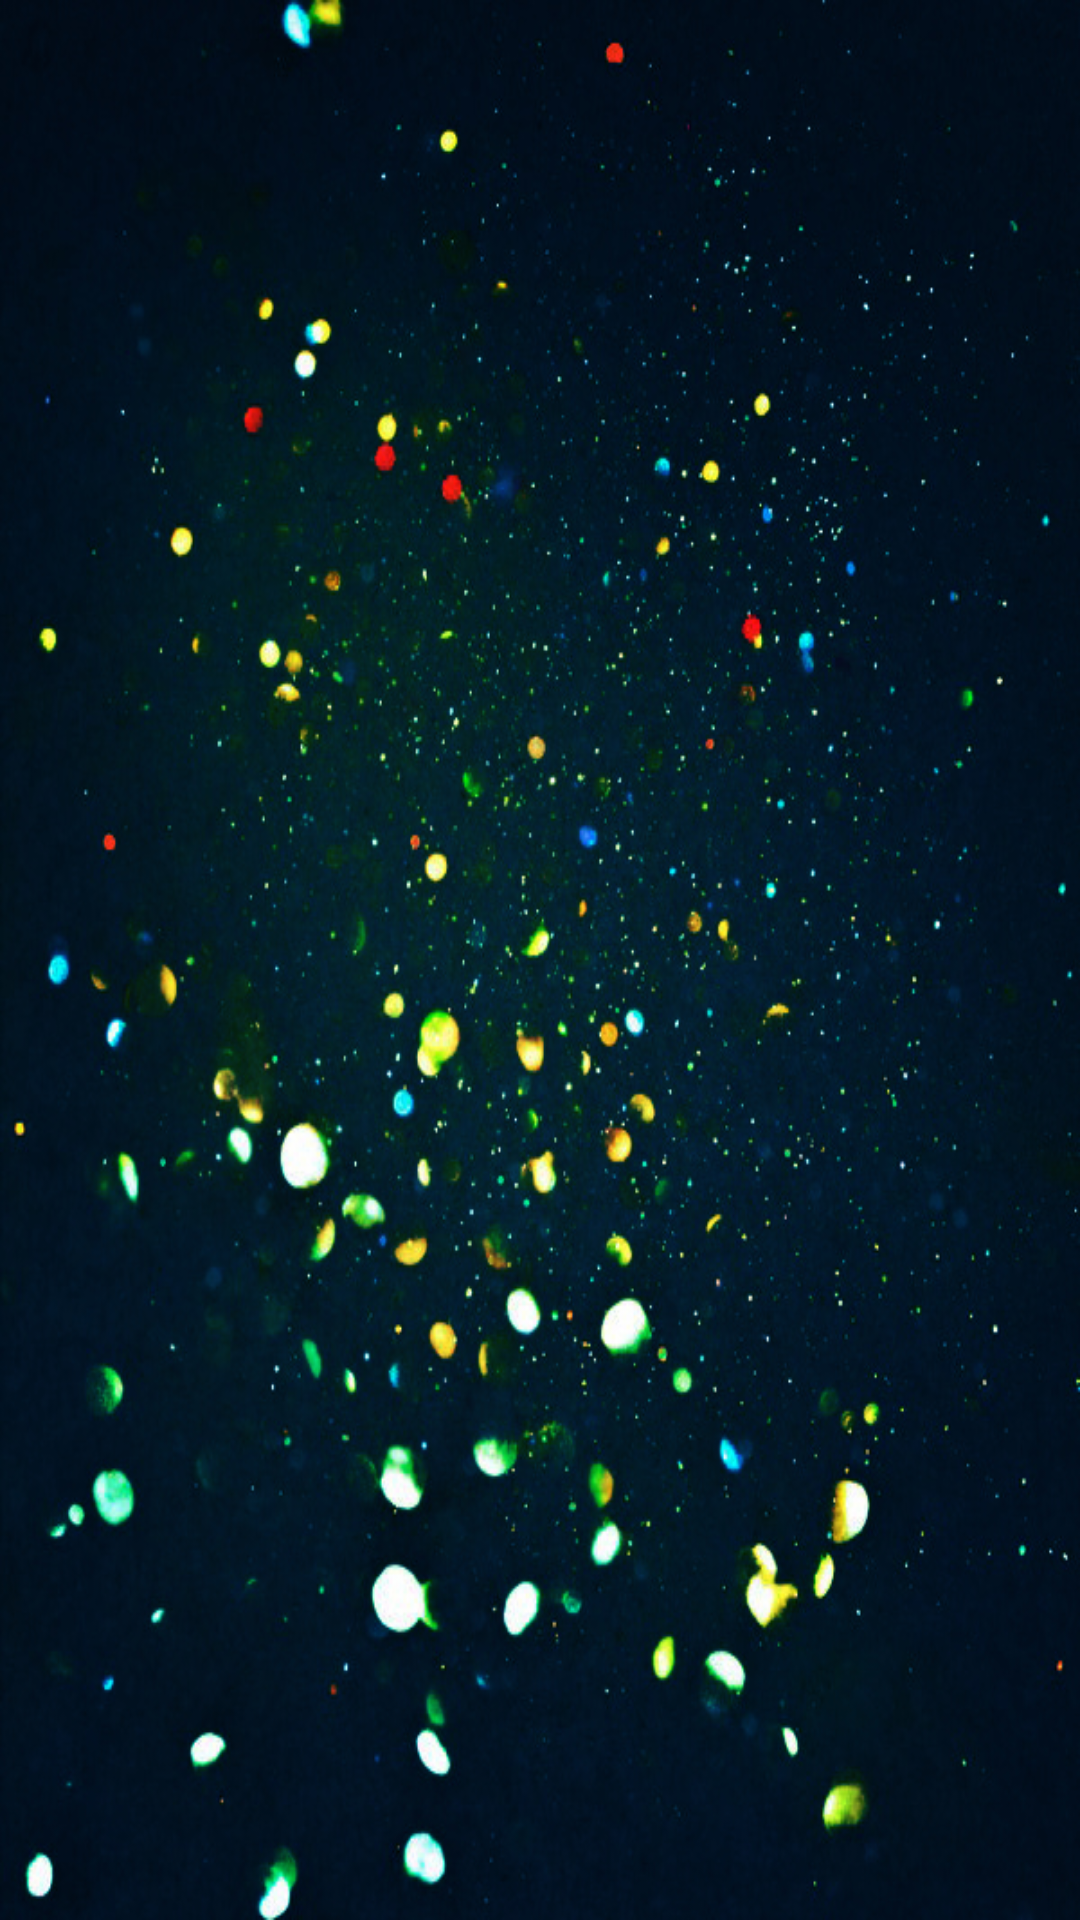

Here is an Android app screen rendered from its layout file. Give the layout XML and the strings, colors and styles it references.
<!-- AndroidManifest.xml: application theme AppTheme -->
<!-- res/layout/activity_categories.xml -->
<ListView xmlns:android="http://schemas.android.com/apk/res/android"
    xmlns:tools="http://schemas.android.com/tools"
    android:listSelector="@drawable/line_selector"
    android:id="@+id/listView"
    android:background="@drawable/glitter1"
    android:layout_width="match_parent"
    android:layout_height="match_parent"
    android:orientation="vertical"
    android:dividerHeight="5.0sp"
    tools:context=".MainActivity"
    >

</ListView>
<!-- resources referenced by this layout -->
<resources>
  <!-- drawable glitter1: jpg bitmap (drawable, 384486 bytes) -->
  <!-- drawable line_selector (drawable) -->
  <?xml version="1.0" encoding="utf-8"?>
  <selector xmlns:android="http://schemas.android.com/apk/res/android">
  
  
      <item android:drawable="@drawable/gradient_bg_hover"
          android:state_pressed="true"/>
      <item android:drawable="@drawable/gradient_bg_hover"
          android:state_pressed="false" android:state_selected="true"/>
  
  </selector>
  <style name="AppTheme" parent="@android:style/Theme.Holo">
  
      </style>
  <!-- drawable gradient_bg_hover (drawable) -->
  <?xml version="1.0" encoding="utf-8"?>
  <shape xmlns:android="http://schemas.android.com/apk/res/android"
      android:shape="rectangle" >
  
      <gradient
          android:angle="270"
          android:centerColor="#822443"
          android:endColor="#822443"
          android:startColor="#822443"  />
  
  </shape>
</resources>
